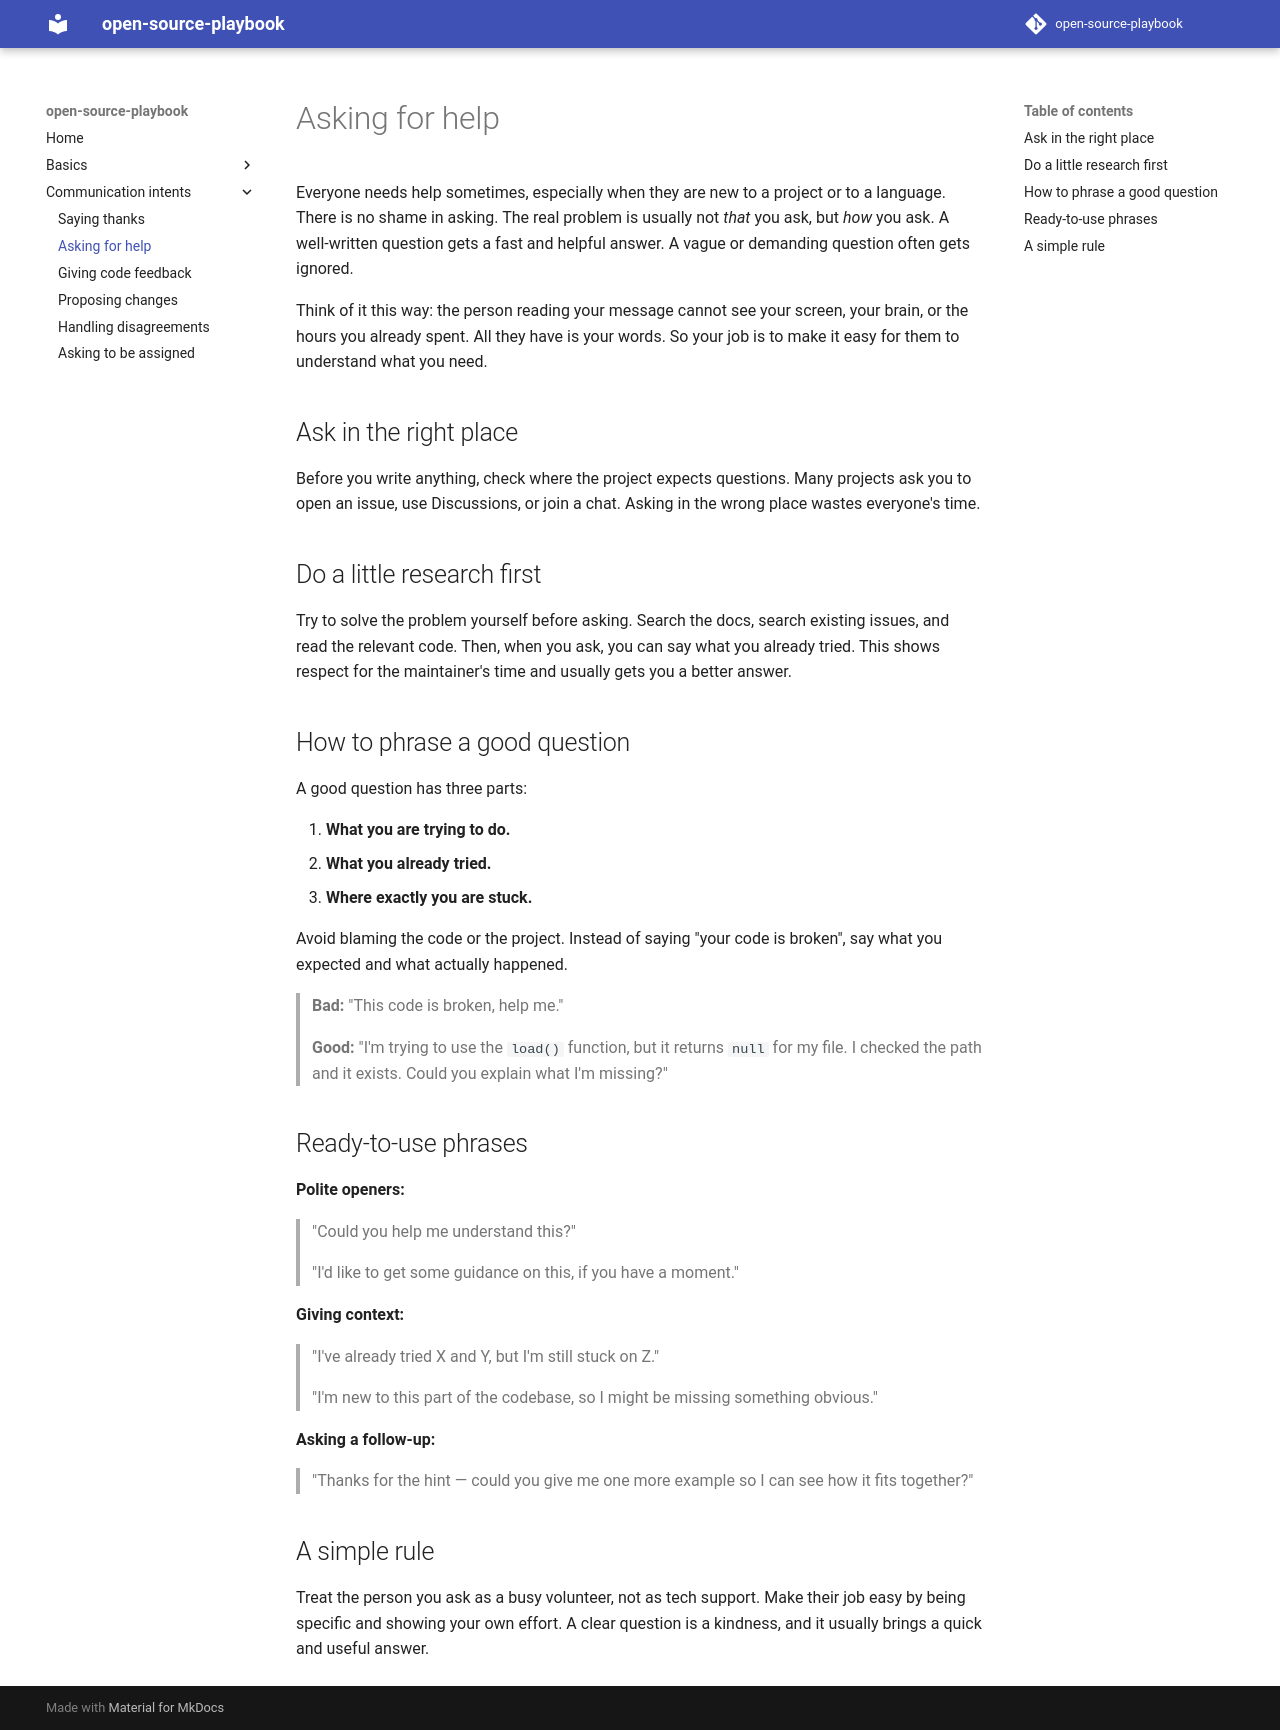

repository: Khabib73/open-source-playbook · page: intents/asking-help/index.html · generator: mkdocs

# Asking for help

Everyone needs help sometimes, especially when they are new to a project or to a language. There is no shame in asking. The real problem is usually not *that* you ask, but *how* you ask. A well-written question gets a fast and helpful answer. A vague or demanding question often gets ignored.

Think of it this way: the person reading your message cannot see your screen, your brain, or the hours you already spent. All they have is your words. So your job is to make it easy for them to understand what you need.

## Ask in the right place

Before you write anything, check where the project expects questions. Many projects ask you to open an issue, use Discussions, or join a chat. Asking in the wrong place wastes everyone's time.

## Do a little research first

Try to solve the problem yourself before asking. Search the docs, search existing issues, and read the relevant code. Then, when you ask, you can say what you already tried. This shows respect for the maintainer's time and usually gets you a better answer.

## How to phrase a good question

A good question has three parts:

1. **What you are trying to do.**
2. **What you already tried.**
3. **Where exactly you are stuck.**

Avoid blaming the code or the project. Instead of saying "your code is broken", say what you expected and what actually happened.

> **Bad:** "This code is broken, help me."
>
> **Good:** "I'm trying to use the `load()` function, but it returns `null` for my file. I checked the path and it exists. Could you explain what I'm missing?"

## Ready-to-use phrases

**Polite openers:**
> "Could you help me understand this?"
>
> "I'd like to get some guidance on this, if you have a moment."

**Giving context:**
> "I've already tried X and Y, but I'm still stuck on Z."
>
> "I'm new to this part of the codebase, so I might be missing something obvious."

**Asking a follow-up:**
> "Thanks for the hint — could you give me one more example so I can see how it fits together?"

## A simple rule

Treat the person you ask as a busy volunteer, not as tech support. Make their job easy by being specific and showing your own effort. A clear question is a kindness, and it usually brings a quick and useful answer.
